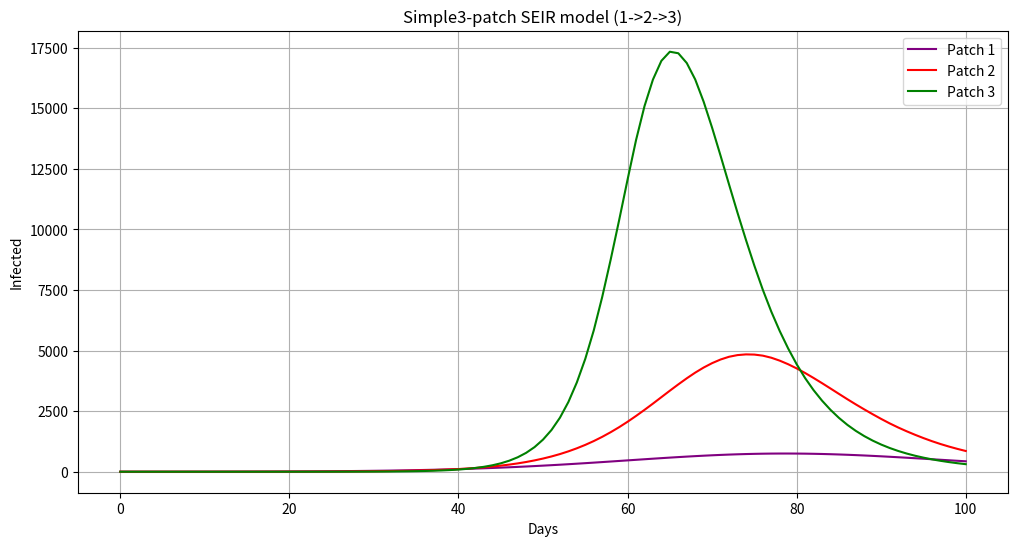

Recreate this plot in Python.
import numpy as np
from scipy.integrate import solve_ivp
import matplotlib.pyplot as plt
import pandas as pd
import os   

### Number of patches
P = 3

### Initial conditions
S0 = np.full(P, 50000.0)
E0 = np.zeros(P)
I0 = np.zeros(P)
R0 = np.zeros(P)

### Seed infection in patch 1
I0[0] = 1.0
S0[0] -= 1.0
N = S0 + E0 + I0 + R0

### Parameters
beta = np.full(P, 0.75)   # same transmission rate in each patch
sigma, gamma = 0.25, 0.25

### Migration matrix — one-way chain: 1→2→3
m = 0.01
M = np.zeros((P, P))

### Flow: patch 1 -> patch 2
M[1, 0] = m    # patch 2 receives from patch 1
M[0, 0] = -m   # patch 1 loses outflow

### Flow: patch 2 -> patch 3
M[2, 1] = m    # patch 3 receives from patch 2
M[1, 1] = -m   # patch 2 loses outflow (only sends to patch 3)

### Time
t = 100
t_eval = np.linspace(0, t, t + 1)

def ode_model(t, y):
    S = y[0:P]
    E = y[P:2*P]
    I = y[2*P:3*P]
    R = y[3*P:4*P]

    lambda_ = beta * I / N

    dS = -lambda_ * S
    dE = lambda_ * S - sigma * E
    dI = sigma * E - gamma * I
    dR = gamma * I

    dS += M @ S
    dE += M @ E
    dI += M @ I
    dR += M @ R

    return np.concatenate([dS, dE, dI, dR])

### State vector
y0 = np.concatenate([S0, E0, I0, R0])
sol = solve_ivp(ode_model, (t_eval[0], t_eval[-1]), y0, t_eval=t_eval)

### Extract results
S = sol.y[0:P]
E = sol.y[P:2*P]
I = sol.y[2*P:3*P]
R = sol.y[3*P:4*P]

colors = ['purple', 'red', 'green']

### Plot
plt.figure(figsize=(12, 6))
for i in range(P):
    plt.plot(t_eval, I[i], label=f"Patch {i+1}", color=colors[i])
plt.xlabel("Days")
plt.ylabel("Infected")
plt.title("Simple3-patch SEIR model (1->2->3)")
plt.legend()
plt.grid(True)
plt.show()

### Normalise and export
t_norm = t_eval / t_eval.max()
S_norm = S / N[:, None]
E_norm = E / N[:, None]
I_norm = I / N[:, None]
R_norm = R / N[:, None]

data = {"time": t_norm}
for i in range(P):
    data[f"S{i+1}"] = S_norm[i]
    data[f"E{i+1}"] = E_norm[i]
    data[f"I{i+1}"] = I_norm[i]
    data[f"R{i+1}"] = R_norm[i]

df = pd.DataFrame(data)
print(df.head())
csv_path = os.path.join(".", "SimpleSEIR_metapopulation_3_patch.csv")
df.to_csv(csv_path, index=False)
print("Saved to:", csv_path)
